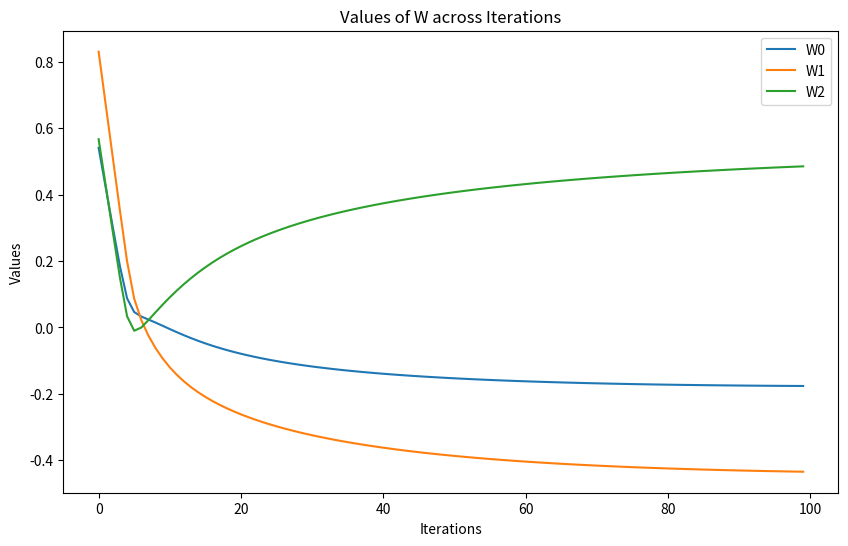
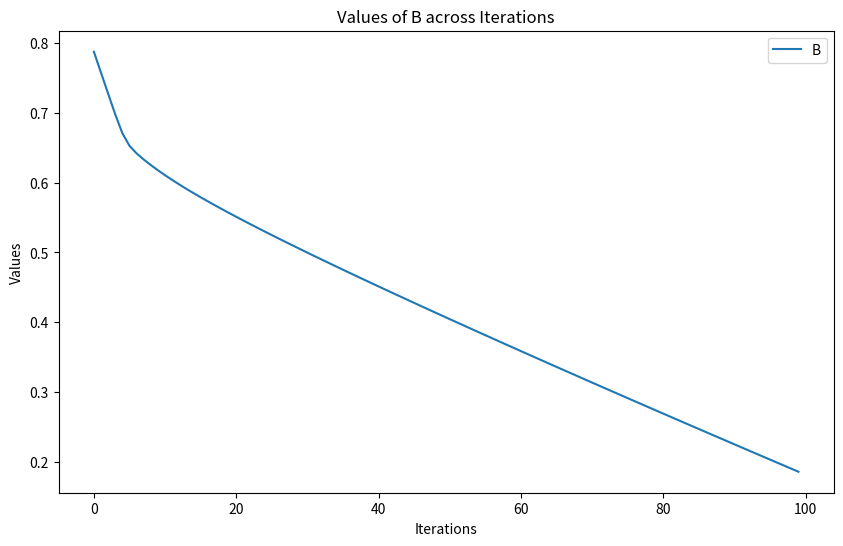
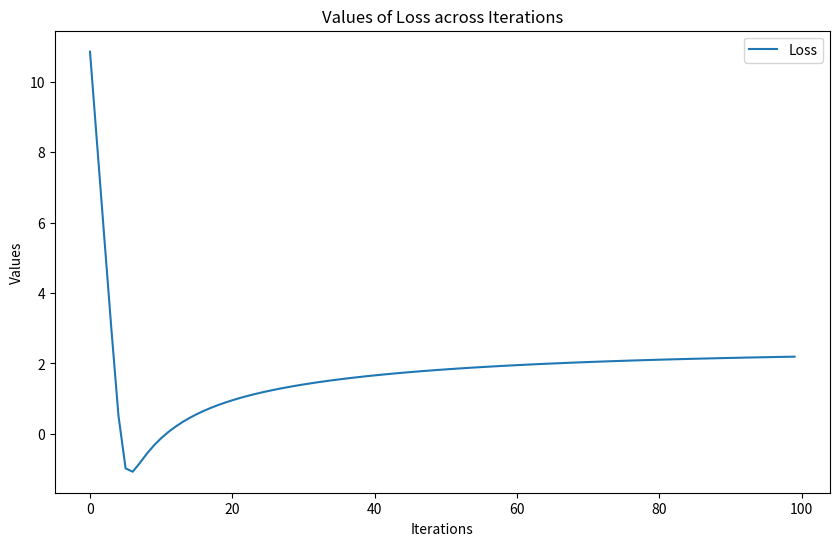

Write Python code to recreate these figures, in order.
import random
import math
import matplotlib.pyplot as plt

responses = [
    (2, 5, 5, 0),
    (3, 6, 8, 0),
    (4, 9, 10, 1),
    (7, 5, 1, 0),
    (10, 0, 10, 1)
]

W0=random.uniform(0,1)
W1=random.uniform(0,1)
W2=random.uniform(0,1)
B=random.uniform(0,1)

W0_list = []
W1_list = []
W2_list = []
B_list = []
Loss = []

act_Y=[None]*5

for i in range(100):
    for j in range(5):
        X0, X1, X2, Expected_Y = responses[j]
        Actual_Y=W0*X0+W1*X1+W2*X2+B
        Activation=1/(1+math.exp(-Actual_Y))
        diff=Expected_Y-Activation
        W0=W0+0.01*diff*X0
        W1=W1+0.01*diff*X1
        W2=W2+0.01*diff*X2
        B=B+0.01*diff
        act_Y[j]=Actual_Y
    # Append the values of W and B to the respective lists
    W0_list.append(W0)
    W1_list.append(W1)
    W2_list.append(W2)
    B_list.append(B)
    Loss.append(Actual_Y-Expected_Y)
        
print("W0 = ",W0,"\nW1 = ",W1,"\nW2 = ",W2,"\nB = \n",B)

"""The enumerate() function is a built-in Python function that takes an iterable as input and
returns an iterator that yields pairs of the form (index, element).
And to store those values we are using i,Actual_Y"""
for i, Actual_Y in enumerate(act_Y):
    print(f"Person {i+1}: {Actual_Y:.5f}")

# Plot the values of W's and B across iterations
plt.figure(figsize=(10, 6))
plt.plot(range(100), W0_list, label='W0')
plt.plot(range(100), W1_list, label='W1')
plt.plot(range(100), W2_list, label='W2')
plt.xlabel('Iterations')
plt.ylabel('Values')
plt.title('Values of W across Iterations')
plt.legend()
plt.show()

plt.figure(figsize=(10, 6))
plt.plot(range(100), B_list, label='B')
plt.xlabel('Iterations')
plt.ylabel('Values')
plt.title('Values of B across Iterations')
plt.legend()
plt.show()

plt.figure(figsize=(10, 6))
plt.plot(range(100), Loss, label='Loss')
plt.xlabel('Iterations')
plt.ylabel('Values')
plt.title('Values of Loss across Iterations')
plt.legend()
plt.show()